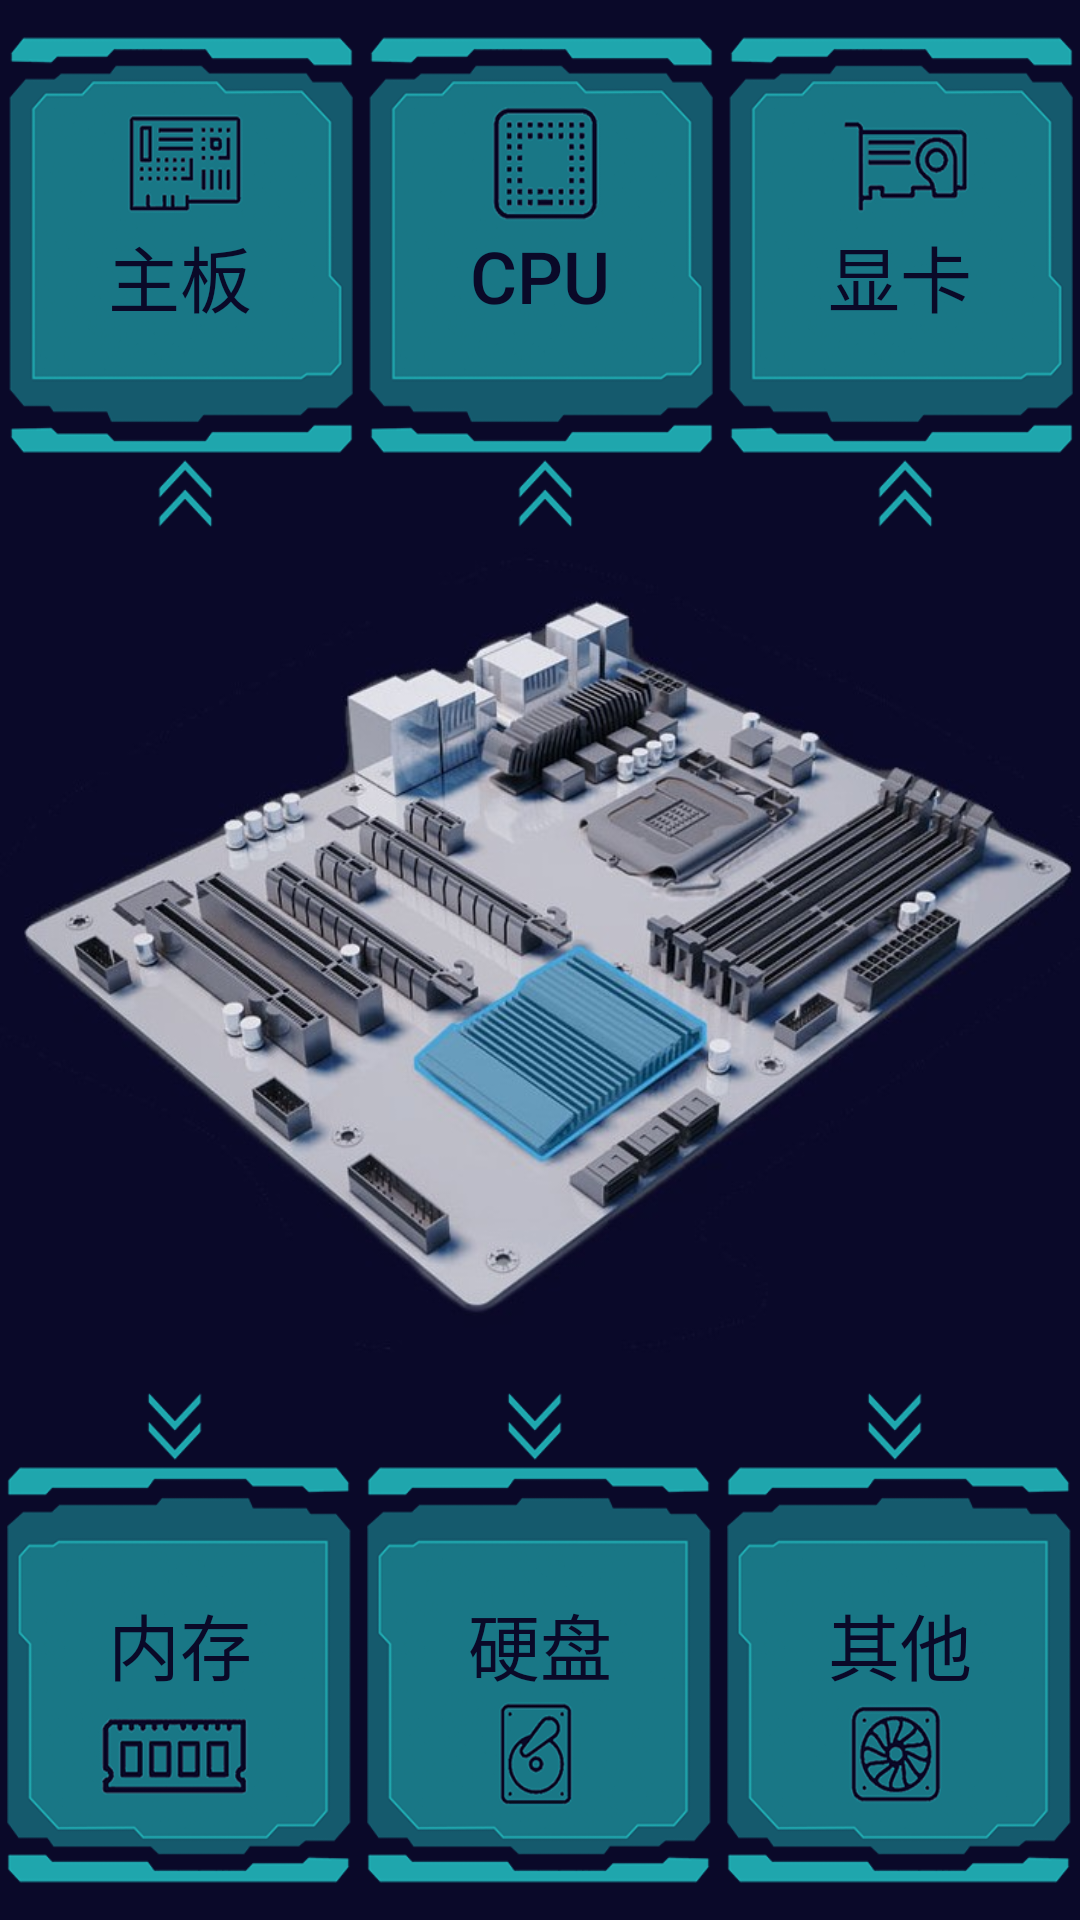

This screen was rendered from an Android layout file. Write that file and the resources it references.
<!-- AndroidManifest.xml: application theme AppTheme -->
<!-- res/layout/choose.xml -->
<?xml version="1.0" encoding="utf-8"?>
<android.support.constraint.ConstraintLayout xmlns:android="http://schemas.android.com/apk/res/android"
    xmlns:app="http://schemas.android.com/apk/res-auto"
    xmlns:tools="http://schemas.android.com/tools"
    android:layout_width="match_parent"
    android:layout_height="match_parent"
    android:background="@drawable/bios"
    android:fitsSystemWindows="true"
    tools:context="com.box.helloworld.ChooseAty">

    <LinearLayout
        android:id="@+id/linearLayout"
        android:layout_width="match_parent"
        android:layout_height="184dp"
        android:orientation="horizontal">

        <Button
            android:id="@+id/button1"
            android:layout_width="wrap_content"
            android:layout_height="match_parent"
            android:layout_weight="1"
            android:background="@drawable/bt1"
            android:text="主板"
            android:textColor="@color/colorPrimary"
            android:textSize="24sp" />

        <Button
            android:id="@+id/button2"
            android:layout_width="wrap_content"
            android:layout_height="match_parent"
            android:layout_weight="1"
            android:background="@drawable/bt2"
            android:text="CPU"
            android:textColor="@color/colorPrimary"
            android:textSize="24sp" />

        <Button
            android:id="@+id/button3"
            android:layout_width="wrap_content"
            android:layout_height="match_parent"
            android:layout_weight="1"
            android:background="@drawable/bt3"
            android:text="显卡"
            android:textColor="@color/colorPrimary"
            android:textSize="24sp" />
    </LinearLayout>

    <LinearLayout
        android:layout_width="match_parent"
        android:layout_height="184dp"
        android:layout_marginBottom="0dp"
        android:orientation="horizontal"
        app:layout_constraintBottom_toBottomOf="parent"
        tools:ignore="MissingConstraints"
        tools:layout_editor_absoluteX="8dp">

        <Button
            android:id="@+id/button4"
            android:layout_width="wrap_content"
            android:layout_height="match_parent"
            android:layout_weight="1"
            android:background="@drawable/bt4"
            android:text="内存"
            android:textColor="@color/colorPrimary"
            android:textSize="24sp" />

        <Button
            android:id="@+id/button5"
            android:layout_width="wrap_content"
            android:layout_height="match_parent"
            android:layout_weight="1"
            android:background="@drawable/bt5"
            android:text="硬盘"
            android:textColor="@color/colorPrimary"
            android:textSize="24sp" />

        <Button
            android:id="@+id/button6"
            android:layout_width="wrap_content"
            android:layout_height="match_parent"
            android:layout_weight="1"
            android:background="@drawable/bt6"
            android:text="其他"
            android:textColor="@color/colorPrimary"
            android:textSize="24sp" />


    </LinearLayout>
</android.support.constraint.ConstraintLayout>
<!-- resources referenced by this layout -->
<resources>
  <color name="colorPrimary">#0a0928</color>
  <!-- drawable bios: jpg bitmap (drawable, 105554 bytes) -->
  <!-- drawable bt1: png bitmap (drawable, 59229 bytes) -->
  <!-- drawable bt2: png bitmap (drawable, 61670 bytes) -->
  <!-- drawable bt3: png bitmap (drawable, 58076 bytes) -->
  <!-- drawable bt4: png bitmap (drawable, 59076 bytes) -->
  <!-- drawable bt5: png bitmap (drawable, 58026 bytes) -->
  <!-- drawable bt6: png bitmap (drawable, 62016 bytes) -->
  <style name="AppTheme" parent="Theme.AppCompat.Light.NoActionBar">
          
          <item name="colorPrimary">@color/colorPrimary</item>
          <item name="colorPrimaryDark">@color/colorPrimary</item>
          
      </style>
</resources>
